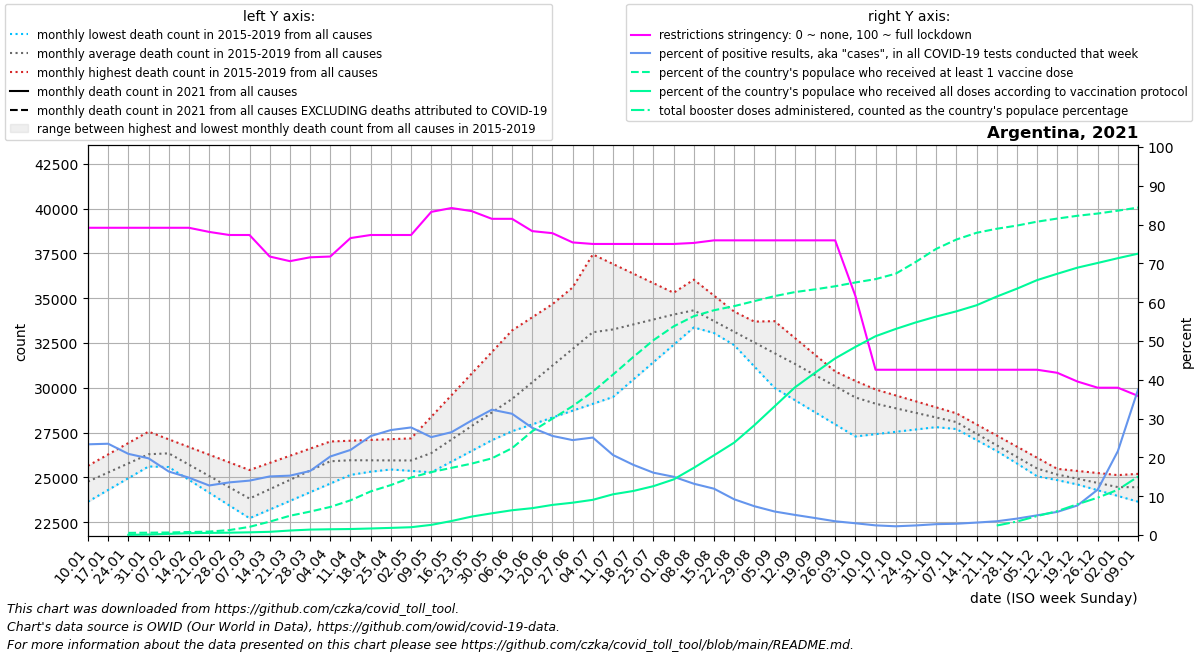

The table this chart was drawn from, first rows:
date, location, time_unit, time, deaths_2010_all_ages, deaths_2011_all_ages, deaths_2012_all_ages, deaths_2013_all_ages, deaths_2014_all_ages, deaths_2015_all_ages, deaths_2016_all_ages, deaths_2017_all_ages, deaths_2018_all_ages, deaths_2019_all_ages, deaths_2020_all_ages, deaths_2021_all_ages, deaths_2022_all_ages, new_deaths, new_cases_smoothed, new_tests_smoothed, positive_test_percent, stringency_index, people_vaccinated, people_fully_vaccinated
2021-01-10, Argentina, monthly, 1, , , , , , , 25651, 25203, 24578, 23650, 23836, , , 4568, 68652, 293746, 23.37, 79.17, , 
2021-01-17, Argentina, monthly, 2, , , , , , , 26286, 25583, 24941, 24305, 24270, , , 4622, 80030, 340278, 23.52, 79.17, , 
2021-01-24, Argentina, monthly, 3, , , , , , , 26922, 25964, 25304, 24960, 24704, , , 4676, 72423, 346196, 20.92, 79.17, 253256, 21413
2021-01-31, Argentina, monthly, 4, , , , , , , 27557, 26344, 25667, 25616, 25137, , , 4729, 63065, 319191, 19.77, 79.17, 273819, 58442
2021-02-07, Argentina, monthly, 5, , , , , , 25583, 27129, 26724, 26030, 26271, 25571, , , 4544, 56053, 342512, 16.37, 79.17, 296543, 136724
2021-02-14, Argentina, monthly, 6, , , , , , 24869, 26701, 25986, 25402, 25625, 25231, , , 4360, 47457, 321370, 14.78, 79.17, 351070, 211855
2021-02-21, Argentina, monthly, 7, , , , , , 24156, 26272, 25249, 24774, 24980, 24892, , , 4176, 39522, 309434, 12.77, 78.11, 404191, 247943
2021-02-28, Argentina, monthly, 8, , , , , , 23442, 25844, 24512, 24146, 24334, 24552, , , 3991, 44093, 325317, 13.56, 77.31, 579916, 276220
2021-03-07, Argentina, monthly, 9, , , , , , 22728, 25416, 23774, 23518, 23688, 24212, , , 3971, 41867, 298844, 14.02, 77.31, 959334, 317029
2021-03-14, Argentina, monthly, 10, , , , , , 23211, 25814, 24368, 24059, 24271, 24497, , , 3952, 44055, 291794, 15.1, 71.76, 1574668, 377266
2021-03-21, Argentina, monthly, 11, , , , , , 23695, 26212, 24962, 24600, 24854, 24783, , , 3932, 48832, 319214, 15.3, 70.57, 2263792, 527904
2021-03-28, Argentina, monthly, 12, , , , , , 24178, 26610, 25557, 25142, 25437, 25068, , , 3913, 54739, 331250, 16.5, 71.56, 2753091, 639495
2021-04-04, Argentina, monthly, 13, , , , , , 24662, 27008, 26151, 25683, 26020, 25354, , , 3893, 79265, 391396, 20.24, 71.76, 3299479, 677969
2021-04-11, Argentina, monthly, 14, , , , , , 25145, 27051, 26076, 25604, 25932, 25639, , , 4922, 112731, 511736, 21.92, 76.52, 4076237, 706494
2021-04-18, Argentina, monthly, 15, , , , , , 25322, 27094, 26002, 25526, 25845, 25469, , , 5950, 155422, 609647, 25.49, 77.31, 5126323, 768054
2021-04-25, Argentina, monthly, 16, , , , , , 25499, 27138, 25927, 25447, 25757, 25299, , , 6978, 165875, 613549, 27.05, 77.31, 5871076, 839116
2021-05-02, Argentina, monthly, 17, , , , , , 25676, 27181, 25852, 25369, 25670, 25129, , , 8007, 155621, 561121, 27.72, 77.31, 6754853, 917852
2021-05-09, Argentina, monthly, 18, , , , , , 25853, 28385, 26694, 25290, 25582, 24959, , , 9251, 141791, 562162, 25.23, 83.27, 7395239, 1193963
2021-05-16, Argentina, monthly, 19, , , , , , 26285, 29589, 27536, 25886, 26282, 25604, , , 10495, 149125, 562685, 26.5, 84.26, 7893975, 1646024
2021-05-23, Argentina, monthly, 20, , , , , , 26716, 30793, 28379, 26481, 26982, 26250, , , 11740, 202968, 686086, 29.52, 83.47, 8391658, 2167576
2021-05-30, Argentina, monthly, 21, , , , , , 27148, 31997, 29221, 27076, 27683, 26896, , , 12984, 217166, 672527, 32.3, 81.48, 9009152, 2552212
2021-06-06, Argentina, monthly, 22, , , , , , 27580, 33201, 30063, 27672, 28383, 27541, , , 14228, 217553, 696057, 31.24, 81.48, 10206956, 2911868
2021-06-13, Argentina, monthly, 23, , , , , , 27962, 33934, 31908, 28603, 29142, 27813, , , 14724, 182019, 658627, 27.62, 78.31, 12198060, 3157080
2021-06-20, Argentina, monthly, 24, , , , , , 28344, 34668, 33753, 29534, 29900, 28084, , , 15220, 155668, 609259, 25.53, 77.78, 13669727, 3540774
2021-06-27, Argentina, monthly, 25, , , , , , 28726, 35402, 35598, 30464, 30659, 28356, , , 15715, 130947, 535219, 24.46, 75.4, 15143582, 3799639
2021-07-04, Argentina, monthly, 26, , , , , , 29108, 36135, 37443, 31395, 31418, 28627, , , 16211, 140261, 558189, 25.12, 75.0, 16847440, 4137660
2021-07-11, Argentina, monthly, 27, , , , , , 29490, 35714, 36908, 31840, 32341, 28899, , , 15012, 120115, 583230, 20.61, 75.0, 18852924, 4787181
2021-07-18, Argentina, monthly, 28, , , , , , 30460, 35294, 36373, 32284, 33265, 30682, , , 13814, 109012, 602596, 18.1, 75.0, 20913345, 5174631
2021-07-25, Argentina, monthly, 29, , , , , , 31430, 34873, 35839, 32729, 34188, 32466, , , 12616, 95246, 592611, 16.06, 75.0, 22891307, 5741628
2021-08-01, Argentina, monthly, 30, , , , , , 32399, 34452, 35304, 33173, 35112, 34250, , , 11417, 91370, 608476, 15.02, 75.0, 24516107, 6532403
2021-08-08, Argentina, monthly, 31, , , , , , 33369, 33829, 34769, 33618, 36035, 36033, , , 10352, 84382, 639086, 13.22, 75.27, 25717815, 7895385
2021-08-15, Argentina, monthly, 32, , , , , , 33060, 33206, 33576, 33644, 35144, 36237, , , 9287, 74491, 623264, 11.94, 75.93, 26414356, 9369332
2021-08-22, Argentina, monthly, 33, , , , , , 32750, 32584, 32382, 33670, 34254, 36441, , , 8221, 52486, 570104, 9.208, 75.93, 26899122, 10859274
2021-08-29, Argentina, monthly, 34, , , , , , 32441, 31961, 31188, 33695, 33363, 36644, , , 7156, 45773, 616193, 7.422, 75.93, 27490619, 12907457
2021-09-05, Argentina, monthly, 35, , , , , , 32131, 31338, 29995, 33721, 32472, 36848, , , 6091, 34201, 563245, 6.06, 75.93, 28073887, 15119347
2021-09-12, Argentina, monthly, 36, , , , , , 31822, 30903, 29318, 32786, 31874, 37052, , , 5410, 23798, 457193, 5.192, 75.93, 28545958, 17335680
2021-09-19, Argentina, monthly, 37, , , , , , 31344, 30468, 28641, 31850, 31276, 37782, , , 4729, 16446, 374617, 4.383, 75.93, 28870197, 19062294
2021-09-26, Argentina, monthly, 38, , , , , , 30866, 30032, 27964, 30915, 30677, 38512, , , 4048, 12441, 350412, 3.545, 75.93, 29234147, 20755665
2021-10-03, Argentina, monthly, 39, , , , , , 30389, 29597, 27287, 29980, 30079, 39243, , , 3367, 9921, 326812, 3.034, 61.64, 29679378, 22104972
2021-10-10, Argentina, monthly, 40, , , , , , 29911, 29252, 27417, 29524, 29481, 39973, , , 2718, 7314, 292535, 2.49, 42.59, 30073604, 23361867
2021-10-17, Argentina, monthly, 41, , , , , , 29579, 28907, 27548, 29069, 29201, 40618, , , 2069, 5959, 263631, 2.256, 42.59, 30711830, 24218765
2021-10-24, Argentina, monthly, 42, , , , , , 29246, 28562, 27678, 28613, 28922, 41264, , , 1420, 7499, 303403, 2.472, 42.59, 32104788, 24990540
2021-10-31, Argentina, monthly, 43, , , , , , 28914, 28217, 27809, 28158, 28642, 41909, , , 771.0, 8405, 300409, 2.799, 42.59, 33624269, 25672787
2021-11-07, Argentina, monthly, 44, , , , , , 28582, 27872, 27939, 27702, 28362, 42554, , , 744.6, 8049, 276606, 2.91, 42.59, 34721667, 26284673
2021-11-14, Argentina, monthly, 45, , , , , , 27962, 27288, 27221, 27089, 27657, 41127, , , 718.2, 8553, 266635, 3.209, 42.59, 35515363, 26999525
2021-11-21, Argentina, monthly, 46, , , , , , 27342, 26704, 26502, 26476, 26952, 39701, , , 691.8, 9450, 266435, 3.547, 42.59, 35989920, 28021891
2021-11-28, Argentina, monthly, 47, , , , , , 26722, 26121, 25784, 25863, 26248, 38274, , , 665.4, 9949, 235398, 4.23, 42.59, 36364347, 28947235
2021-12-05, Argentina, monthly, 48, , , , , , 26102, 25537, 25066, 25250, 25543, 36848, , , 639.0, 13313, 262205, 5.076, 42.59, 36823915, 29957222
2021-12-12, Argentina, monthly, 49, , , , , , 25482, 25358, 24853, 24930, 25202, 35421, , , 624.2, 16187, 271238, 5.966, 41.8, 37189446, 30702584
2021-12-19, Argentina, monthly, 50, , , , , , 25366, 25180, 24640, 24610, 24860, 34351, , , 609.5, 25251, 328867, 7.621, 39.55, 37517029, 31422946
2021-12-26, Argentina, monthly, 51, , , , , , 25249, 25002, 24428, 24290, 24519, 33281, , , 594.8, 52380, 441640, 11.69, 37.96, 37780902, 31972420
2022-01-02, Argentina, monthly, 52, , , , , , 25132, 24823, 24215, 23970, 24177, 32211, , , 580.0, 168526, 757683, 21.63, 37.96, 38117463, 32532859
2022-01-09, Argentina, monthly, 1, , , , , , 25016, 25203, 24578, 23650, 23836, 31141, , , 1285, 429115, 1121792, 37.5, 35.85, 38480415, 33063492
